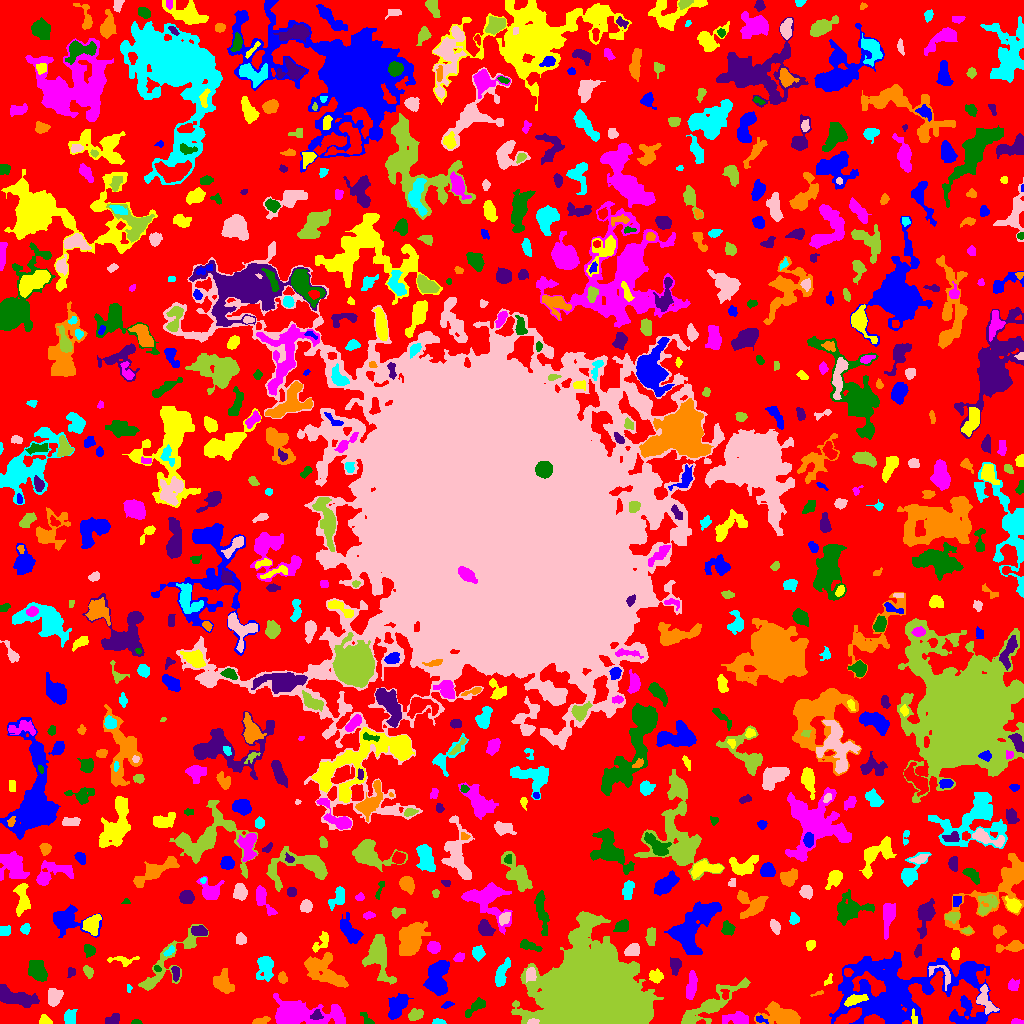

Data behind this chart, as committed beside it:
ID, X, Y, A, B, theta, total_flux, mu_max, mu_median, mu_mean, R_fwhm, R_e, R10, R90, x_start, x_end, y_start, y_end, area, greylevel
0, 518.2, 513.8, 305, 298.5, 0.9116, 760517, 12.0, 1.0, 1.164, 12.06, 212, 77.53, 341.8, 0, 1023, 0, 1023, 653305, 1.164
1, 760.6, 4.169, 3.157, 1.465, -0.3371, 130.0, 4.0, 2.0, 1.884, 3.523, 2.459, 0.9772, 3.989, 756, 768, 0, 8, 69, 6.884
2, 45.15, 2.175, 2.813, 1.905, -0.16, 252.0, 6.0, 2.0, 2.495, 3.827, 2.764, 1.128, 4.297, 39, 52, 0, 9, 101, 5.495
3, 1017, 1.397, 2.972, 1.237, -0.03874, 126.0, 5.0, 2.0, 1.969, 2.706, 2.326, 0.7979, 3.656, 1011, 1023, 0, 5, 64, 4.969
4, 135.9, 1.091, 2.176, 1.018, -0.01089, 88.0, 5.0, 2.0, 1.872, 2.326, 1.871, 0.5642, 2.877, 131, 142, 0, 4, 47, 4.872
5, 316.6, 8.343, 2.839, 2.373, 0.3649, 254.0, 6.0, 2.0, 2.566, 3.868, 3.141, 1.128, 4.853, 310, 323, 4, 14, 99, 8.566
6, 260.9, 2.754, 4.298, 1.563, 0.252, 260.0, 4.0, 3.0, 2.453, 4.886, 3.338, 1.382, 4.853, 252, 270, 0, 7, 106, 5.453
7, 438.7, 1.254, 2.772, 1.15, -0.03064, 130.0, 6.0, 2.0, 1.94, 2.764, 2.185, 0.7979, 3.478, 432, 446, 0, 5, 67, 4.94
8, 532.6, 1.398, 2.724, 1.206, 0.07645, 221.0, 8.0, 3.0, 3.623, 3.09, 2.185, 0.7979, 3.478, 527, 539, 0, 5, 61, 18.62
9, 415.5, 8.873, 3.578, 2.628, 0.3737, 583.0, 8.0, 4.0, 3.761, 5.14, 3.949, 1.493, 6.129, 408, 423, 3, 15, 155, 5.761
10, 181.7, 2.11, 3.236, 1.672, 0.2106, 182.0, 5.0, 2.0, 1.733, 2.932, 2.706, 0.9772, 4.442, 176, 190, 0, 8, 105, 4.733
11, 397.4, 16.99, 7.118, 3.631, 1.026, 1092, 7.0, 3.0, 2.889, 6.129, 6.077, 2.257, 9.525, 388, 413, 4, 30, 378, 4.889
12, 913.9, 4.867, 3.69, 1.46, -1.454, 128.0, 3.0, 2.0, 1.753, 3.568, 2.706, 1.128, 4.334, 911, 917, 0, 15, 73, 7.753
13, 738.2, 4.76, 6.32, 2.79, -0.02817, 720.0, 7.0, 2.0, 2.738, 5.171, 4.442, 1.784, 7.378, 722, 748, 0, 12, 263, 5.738
14, 366.3, 4.5, 4.293, 1.611, -0.9196, 72.0, 2.0, 1.0, 0.766, 4.583, 3.038, 0.9772, 4.297, 360, 374, 0, 11, 94, 3.766
15, 115.5, 6.0, 2.291, 1.732, 0.0, 80.0, 2.0, 0.0, 0.6061, 4.222, 2.459, 0.9772, 3.868, 105, 119, 0, 10, 132, 3.606
16, 781.3, 7.507, 9.726, 4.6, -0.1943, 2372, 9.0, 4.0, 3.98, 8.795, 7.548, 3.038, 11.86, 754, 800, 0, 22, 596, 5.98
17, 69.25, 6.138, 3.299, 2.484, -1.427, 276.0, 4.0, 2.0, 1.653, 5.47, 3.656, 1.382, 5.698, 64, 77, 0, 14, 167, 4.653
18, 985.3, 22.5, 7.428, 3.685, -1.112, 772.0, 6.0, 3.0, 2.747, 7.047, 5.528, 2.185, 8.387, 976, 999, 9, 39, 281, 5.747
19, 710.5, 17.98, 18.28, 4.495, 0.6008, 3785, 15.0, 4.0, 4.577, 5.781, 8.575, 2.877, 14.31, 681, 750, 0, 46, 827, 5.577
20, 234.6, 3.906, 3.467, 3.219, 0.8593, 435.0, 7.0, 2.0, 2.702, 3.949, 3.613, 1.382, 6.077, 225, 241, 0, 14, 161, 4.702
21, 447.8, 18.53, 2.659, 1.188, 0.4709, 55.0, 2.0, 1.0, 0.8088, 3.613, 2.034, 0.7979, 3.338, 441, 454, 15, 22, 68, 3.809
22, 854.4, 23.47, 5.722, 2.189, 0.287, 747.0, 7.0, 4.0, 3.911, 5.754, 4.406, 1.784, 6.747, 844, 868, 17, 29, 191, 11.91
23, 301, 9.961, 18.94, 5.649, -0.05276, 3914, 9.0, 3.0, 3.303, 9.525, 10.46, 4.029, 16.77, 273, 345, 0, 30, 1185, 5.303
24, 475.3, 16.58, 6.668, 2.282, 0.7049, 530.0, 6.0, 3.0, 2.69, 5.754, 4.478, 1.693, 6.887, 465, 485, 6, 26, 197, 4.69
25, 15.54, 26.12, 11.12, 3.661, -0.2753, 1684, 7.0, 3.0, 3.238, 8.058, 7.399, 2.932, 11.35, 0, 39, 16, 39, 520, 5.238
26, 817.5, 30.01, 3.707, 0.8635, 0.2861, 105.0, 5.0, 2.0, 2.283, 2.326, 2.034, 0.7979, 3.241, 810, 823, 27, 33, 46, 5.283
27, 128.9, 35.21, 2.041, 1.296, 1.555, 62.0, 3.0, 1.0, 1.55, 2.326, 1.954, 0.7979, 3.192, 127, 132, 31, 39, 40, 5.55
28, 53.54, 26.11, 3.721, 3.009, 1.284, 670.0, 8.0, 2.0, 2.913, 5.171, 4.146, 1.596, 6.699, 48, 63, 17, 35, 230, 5.913
29, 593, 26.04, 23.07, 19.05, -0.2477, 296270, 127.0, 23.0, 33.51, 24.15, 24.25, 9.339, 39.35, 511, 663, 0, 112, 8841, 34.51
30, 725, 29.13, 2.859, 1.908, -1.363, 140.0, 4.0, 2.0, 1.867, 3.742, 2.706, 0.9772, 4.334, 720, 729, 24, 34, 75, 7.867
31, 892.9, 41.28, 3.758, 2.582, -1.102, 657.0, 9.0, 4.0, 3.958, 4.37, 3.868, 1.493, 6.18, 887, 902, 33, 49, 166, 10.96
32, 828.6, 43.28, 3.488, 1.63, 1.032, 100.0, 3.0, 2.0, 1.538, 3.432, 2.764, 1.128, 4.029, 824, 832, 38, 50, 65, 4.538
33, 1013, 38.24, 2.825, 2.377, -0.07359, 123.0, 3.0, 1.0, 1.042, 3.338, 3.038, 1.128, 4.787, 1008, 1019, 33, 45, 118, 4.042
34, 37.39, 52.08, 5.047, 3.258, -1.038, 781.0, 7.0, 2.0, 2.318, 5.232, 4.918, 1.871, 8.215, 28, 47, 42, 63, 337, 5.318
35, 71.5, 51.5, 2.291, 1.708, -0.0, 48.0, 1.0, 1.0, 0.6575, 3.909, 2.706, 1.128, 3.7, 67, 75, 46, 56, 73, 3.658
36, 282.7, 45.01, 2.672, 1.908, -1.248, 266.0, 7.0, 2.0, 2.8, 3.141, 2.706, 0.9772, 4.442, 278, 287, 40, 52, 95, 5.8
37, 501.2, 48.49, 6.443, 2.317, 1.242, 560.0, 6.0, 2.0, 2.105, 5.499, 4.37, 1.693, 7.069, 495, 510, 37, 66, 266, 5.105
38, 530.7, 49.64, 3.021, 2.405, 1.522, 400.0, 7.0, 3.0, 3.008, 3.613, 3.241, 1.262, 5.352, 526, 536, 41, 56, 133, 10.01
39, 378.9, 68.53, 12.34, 5.217, -1.355, 1326, 6.0, 2.0, 1.884, 7.999, 7.047, 2.706, 11.58, 362, 396, 39, 89, 704, 4.884
40, 848.1, 51.41, 2.164, 2.08, 0.01478, 143.0, 4.0, 2.0, 1.986, 4.068, 2.764, 0.9772, 4.146, 844, 853, 47, 55, 72, 8.986
41, 969.7, 50.21, 4.755, 2.838, -1.211, 404.0, 5.0, 2.0, 2.051, 4.406, 4.334, 1.596, 6.956, 961, 975, 40, 58, 197, 7.051
42, 655.8, 47.59, 3.184, 2.798, -0.6655, 308.0, 5.0, 2.0, 1.962, 3.827, 3.613, 1.382, 5.944, 649, 663, 40, 55, 157, 5.962
43, 691.6, 37.42, 6.948, 1.929, 1.456, 333.0, 3.0, 1.0, 1.332, 5.89, 4.754, 1.871, 7.269, 686, 697, 24, 53, 250, 4.332
44, 157.1, 55.09, 1.97, 1.413, -0.6384, 123.0, 6.0, 2.0, 2.733, 2.585, 2.111, 0.7979, 3.338, 154, 161, 52, 58, 45, 7.733
45, 175.3, 50.64, 3.873, 1.584, -1.492, 133.0, 3.0, 1.0, 1.267, 3.613, 3.09, 1.128, 4.787, 171, 179, 42, 57, 105, 5.267
46, 222.6, 41, 4.912, 3.777, -1.172, 744.0, 7.0, 2.0, 2.228, 5.14, 4.853, 1.871, 8.195, 213, 234, 30, 55, 334, 5.228
47, 265.3, 58.82, 5.013, 3.339, 1.542, 770.0, 9.0, 1.0, 2.238, 4.549, 4.184, 1.596, 7.527, 256, 273, 42, 67, 344, 5.238
48, 941.3, 49.89, 8.251, 4.608, -0.5786, 255.0, 3.0, 1.0, 1.393, 4.549, 4.334, 1.596, 7.024, 928, 950, 33, 58, 183, 6.393
49, 88.1, 51.88, 3.15, 2.085, -1.109, 240.0, 4.0, 2.0, 2.308, 5.015, 3.192, 1.262, 4.983, 83, 93, 45, 58, 104, 4.308
50, 801.3, 48.53, 8.801, 3.843, 1.339, 1312, 9.0, 3.0, 3.565, 5.754, 5.836, 2.257, 9.624, 791, 811, 25, 63, 368, 5.565
51, 437.4, 44.02, 9.242, 4.939, 1.476, 2319, 9.0, 3.0, 3.716, 7.777, 7.653, 2.932, 12.17, 423, 449, 28, 63, 624, 5.716
52, 122.9, 63.35, 7.819, 2.213, -0.0222, 252.0, 3.0, 1.0, 1.556, 4.983, 4.107, 1.596, 6.433, 107, 139, 57, 67, 162, 4.556
53, 459.3, 66.25, 2.527, 1.967, 0.4566, 163.0, 4.0, 1.0, 1.811, 3.742, 2.764, 1.128, 4.583, 453, 464, 62, 71, 90, 4.811
54, 89.2, 73.68, 2.758, 2.247, -0.6957, 256.0, 6.0, 2.0, 2.048, 3.613, 3.09, 1.128, 4.983, 84, 95, 66, 79, 125, 5.048
55, 675.1, 58.17, 4.045, 2.414, 1.53, 516.0, 6.0, 3.0, 3.166, 5.441, 3.827, 1.596, 6.129, 670, 681, 48, 66, 163, 5.166
56, 322.8, 52.8, 11.94, 5.833, -0.5879, 2292, 8.0, 3.0, 2.992, 8.292, 8.482, 3.09, 13.7, 304, 348, 36, 71, 766, 4.992
57, 169.3, 72.02, 3.197, 1.57, 0.6994, 128.0, 4.0, 2.0, 1.641, 3.7, 2.764, 0.9772, 4.297, 163, 174, 67, 78, 78, 6.641
58, 632, 73.34, 3.58, 2.468, 0.2843, 288.0, 5.0, 1.0, 1.694, 3.613, 3.613, 1.382, 6.024, 624, 639, 68, 80, 170, 4.694
59, 165.9, 58.89, 24.08, 5.968, 0.8285, 1799, 7.0, 2.0, 2.386, 6.206, 8.538, 3.038, 13.41, 138, 208, 33, 99, 754, 4.386
... 721 more rows
